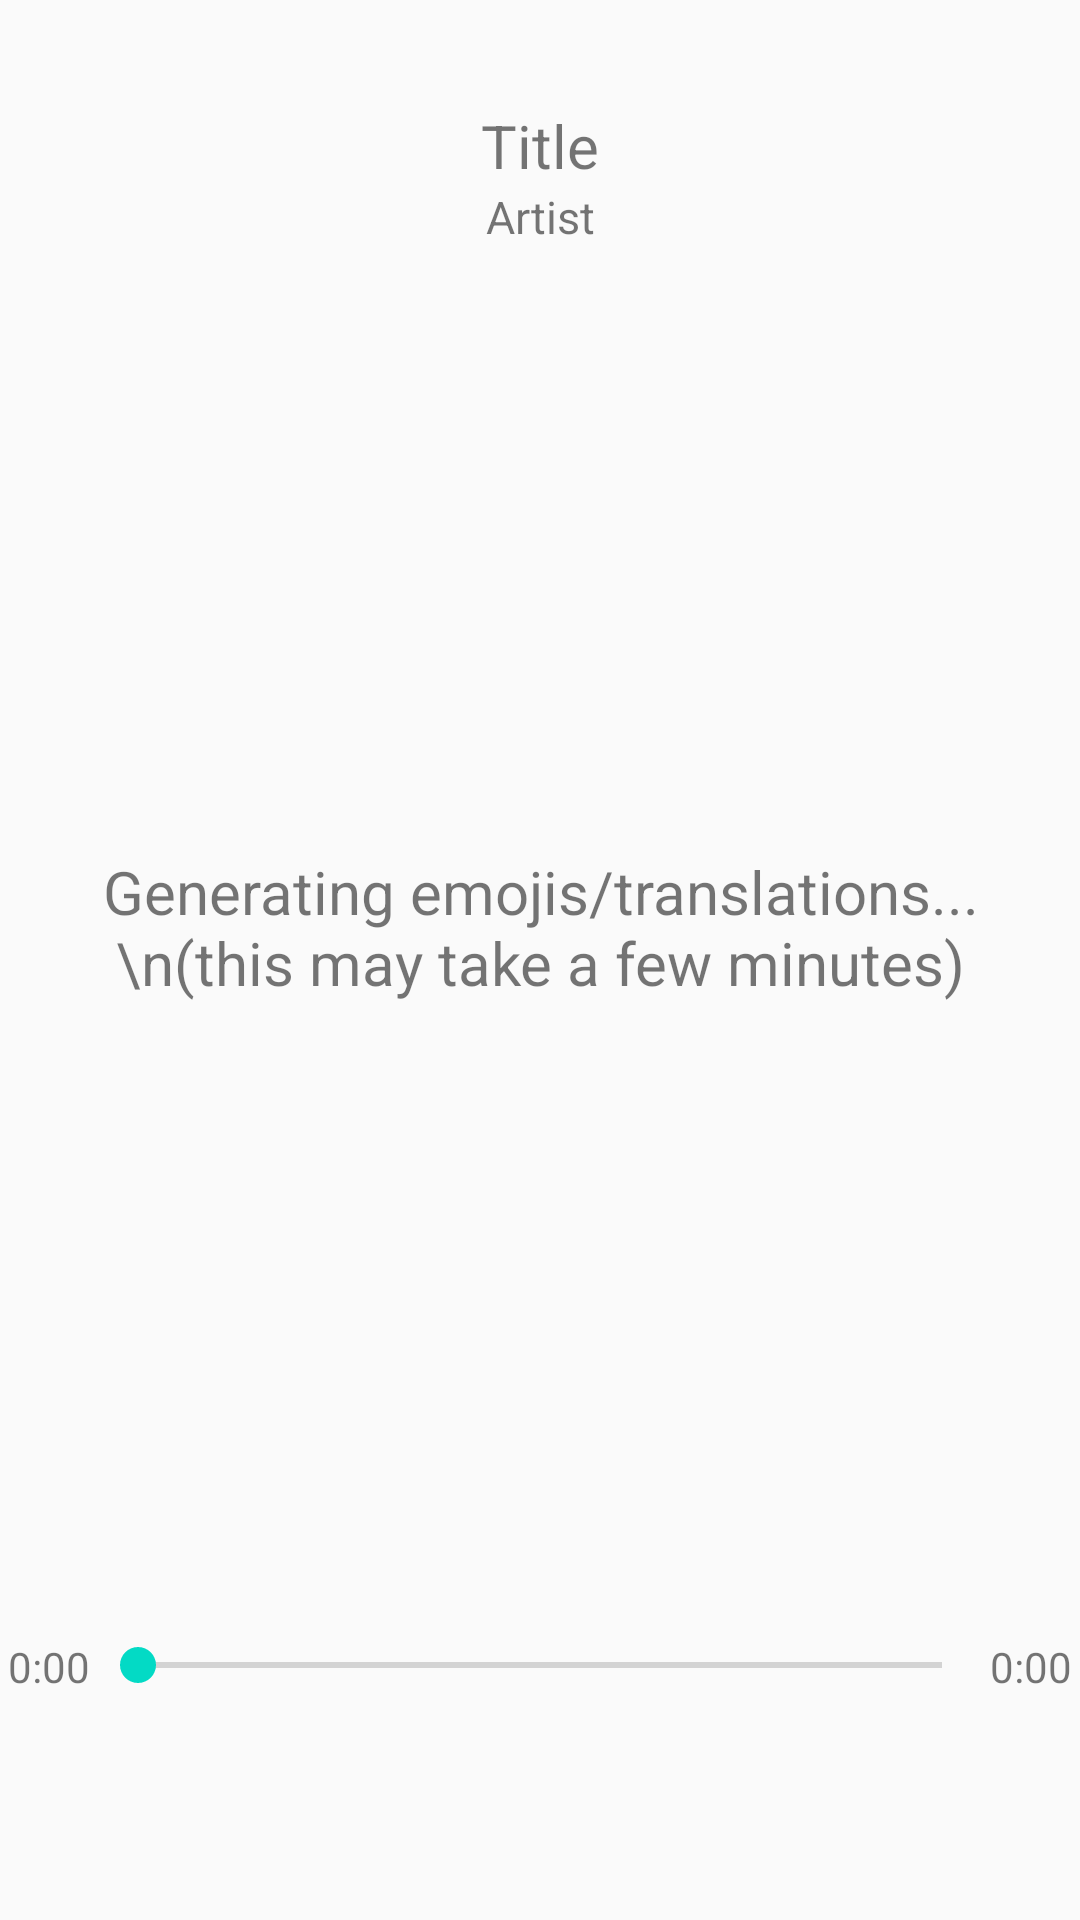

Produce the Android XML layout that renders to this screen, including the resource entries it uses.
<!-- AndroidManifest.xml: application theme AppTheme -->
<!-- res/layout/activity_play_song.xml -->
<?xml version="1.0" encoding="utf-8"?>
<LinearLayout xmlns:android="http://schemas.android.com/apk/res/android"
    xmlns:app="http://schemas.android.com/apk/res-auto"
    xmlns:tools="http://schemas.android.com/tools"
    android:layout_width="match_parent"
    android:layout_height="match_parent"
    android:orientation="vertical"
    android:gravity="center_horizontal"
    tools:context=".PlaySong">


    <Button
        android:id="@+id/goBackBtn"
        android:layout_width="35dp"
        android:layout_height="35dp"
        android:layout_gravity="start"
        android:onClick="goBack"
        android:background="@drawable/ic_arrow_back" />

    <TextView
        android:id="@+id/songTitle"
        android:layout_width="wrap_content"
        android:layout_height="wrap_content"
        android:gravity="center"
        android:textSize="20sp"
        android:text="@string/placeholder_title"/>


    <TextView
        android:id="@+id/songArtist"
        android:layout_width="wrap_content"
        android:layout_height="wrap_content"
        android:gravity="center"
        android:textSize="15sp"
        android:text="@string/placeholder_artist"/>


    <TextView
        android:id="@+id/lyric_container"
        android:layout_width="wrap_content"
        android:layout_height="0dp"
        android:layout_marginStart="5dp"
        android:layout_marginTop="15dp"
        android:layout_marginEnd="5dp"
        android:layout_weight="1"
        android:gravity="center"
        android:scrollbars="vertical"
        android:text="Generating emojis/translations...\n(this may take a few minutes)"
        android:textAlignment="center"
        android:textSize="20sp" />


    <LinearLayout
        android:layout_width="wrap_content"
        android:layout_height="wrap_content"
        android:orientation="horizontal"
        android:layout_marginTop="25dp">

        <TextView
            android:id="@+id/elapsedTime"
            android:layout_width="wrap_content"
            android:layout_height="wrap_content"
            android:text="@string/time" />

        <SeekBar
            android:id="@+id/timeBar"
            android:layout_width="300dp"
            android:layout_height="wrap_content" />

        <TextView
            android:id="@+id/endTime"
            android:layout_width="wrap_content"
            android:layout_height="wrap_content"
            android:text="@string/time" />
    </LinearLayout>


    <Button
        android:id="@+id/playBtn"
        android:layout_width="50dp"
        android:layout_height="50dp"
        android:background="@drawable/pause"
        android:layout_marginTop="25dp" />

</LinearLayout>
<!-- resources referenced by this layout -->
<resources>
  <string name="placeholder_artist">Artist</string>
  <string name="placeholder_title">Title</string>
  <string name="time">0:00</string>
  <style name="AppTheme" parent="Theme.AppCompat.Light.DarkActionBar">
          
          <item name="colorPrimary">@color/colorPrimary</item>
          <item name="colorPrimaryDark">@color/colorPrimaryDark</item>
          <item name="colorAccent">@color/colorAccent</item>
      </style>
  <color name="colorPrimary">#6200EE</color>
  <color name="colorPrimaryDark">#3700B3</color>
  <color name="colorAccent">#03DAC5</color>
</resources>
